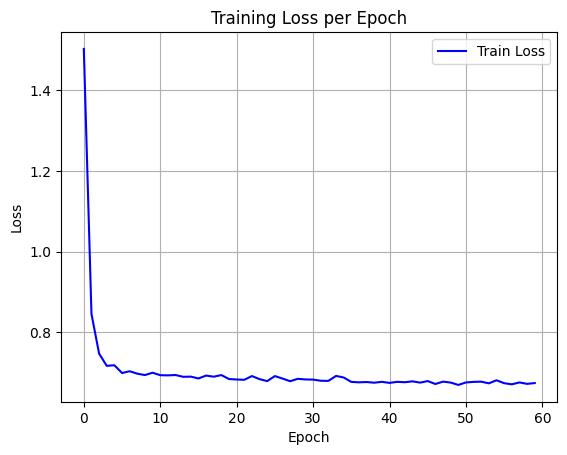

Source data for this figure (header and first rows):
epoch, train_loss
0, 1.503
1, 0.8457
2, 0.7472
3, 0.7169
4, 0.7184
5, 0.6991
6, 0.7035
7, 0.6975
8, 0.694
9, 0.6998
10, 0.6937
11, 0.6933
12, 0.6942
13, 0.6897
14, 0.6901
15, 0.6856
16, 0.6927
17, 0.69
18, 0.694
19, 0.6841
20, 0.683
21, 0.6823
22, 0.6916
23, 0.6839
24, 0.679
25, 0.6915
26, 0.6853
27, 0.6788
28, 0.6847
29, 0.6831
30, 0.6828
31, 0.6799
32, 0.6796
33, 0.6919
34, 0.688
35, 0.6771
36, 0.676
37, 0.6767
38, 0.6751
39, 0.6773
40, 0.6746
41, 0.6772
42, 0.6763
43, 0.6785
44, 0.6753
45, 0.6791
46, 0.6719
47, 0.6777
48, 0.6754
49, 0.6696
50, 0.6757
51, 0.6771
52, 0.6776
53, 0.6735
54, 0.6811
55, 0.6739
56, 0.6711
57, 0.6757
58, 0.6722
59, 0.6742
